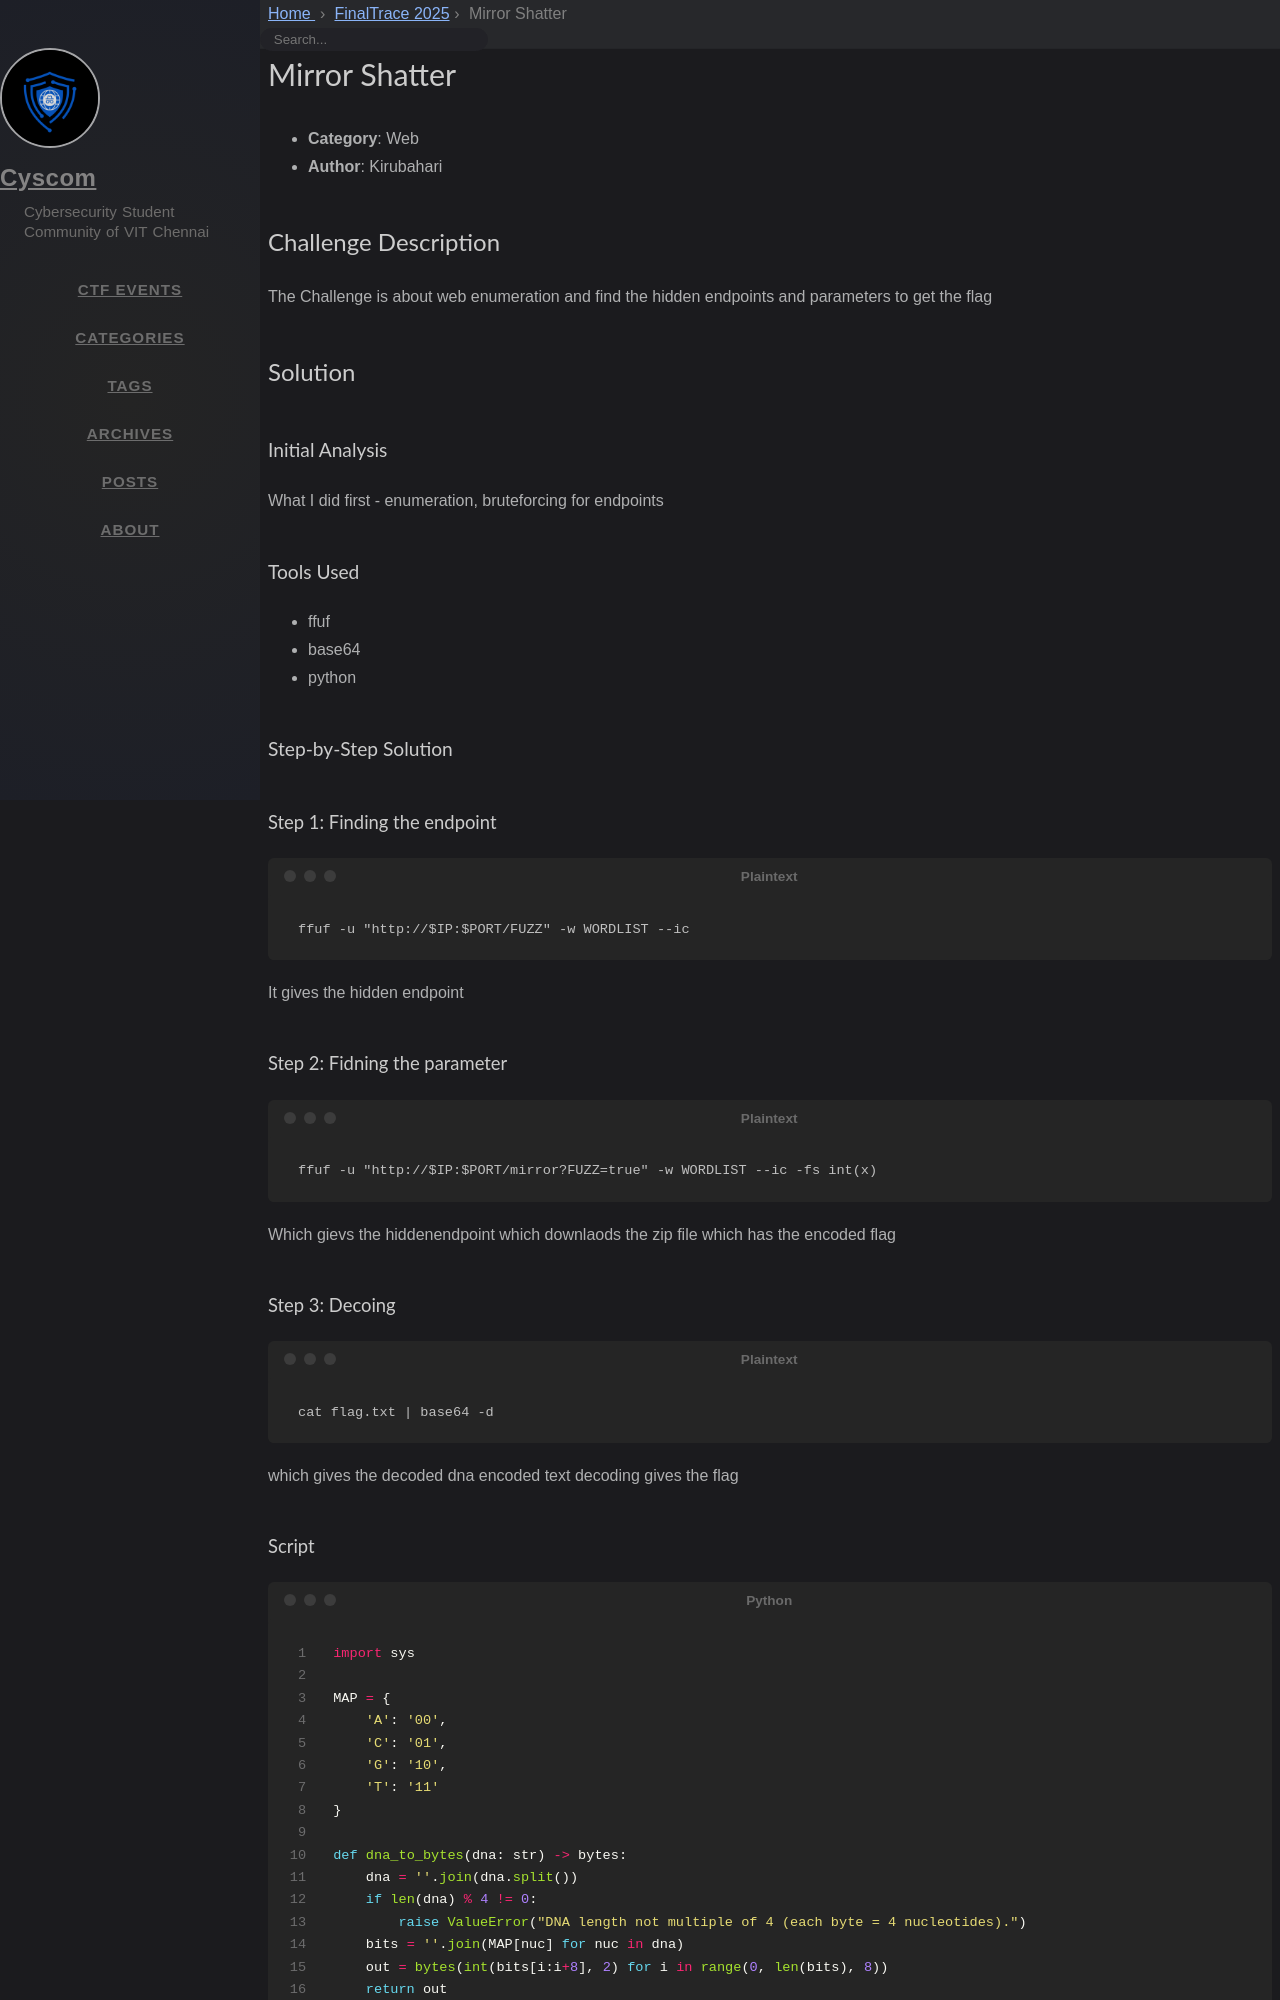

repository: cyscomvit/writeups · page: writeups/FinalTrace_2025/15-challenge-name.html · generator: jekyll

---
layout: writeup

title: Mirror Shatter
difficulty: Medium
points: 500
categories: [Web]
tags: []

flag: CYS{B43aking_th3_m1rr0r_1$_c00l}
---

- **Category**: Web
- **Author**: Kirubahari

## Challenge Description
The Challenge is about web enumeration and find the hidden endpoints and parameters to get the flag

## Solution

### Initial Analysis
What I did first - enumeration, bruteforcing for endpoints

### Tools Used
- ffuf
- base64
- python

### Step-by-Step Solution

#### Step 1: Finding the endpoint
```
ffuf -u "http://$IP:$PORT/FUZZ" -w WORDLIST --ic
```
It gives the hidden endpoint

#### Step 2: Fidning the parameter
```
ffuf -u "http://$IP:$PORT/mirror?FUZZ=true" -w WORDLIST --ic -fs int(x)
```
Which gievs the hiddenendpoint which downlaods the zip file which has the encoded flag

#### Step 3: Decoing
```
cat flag.txt | base64 -d
```
which gives the decoded dna encoded text decoding gives the flag
